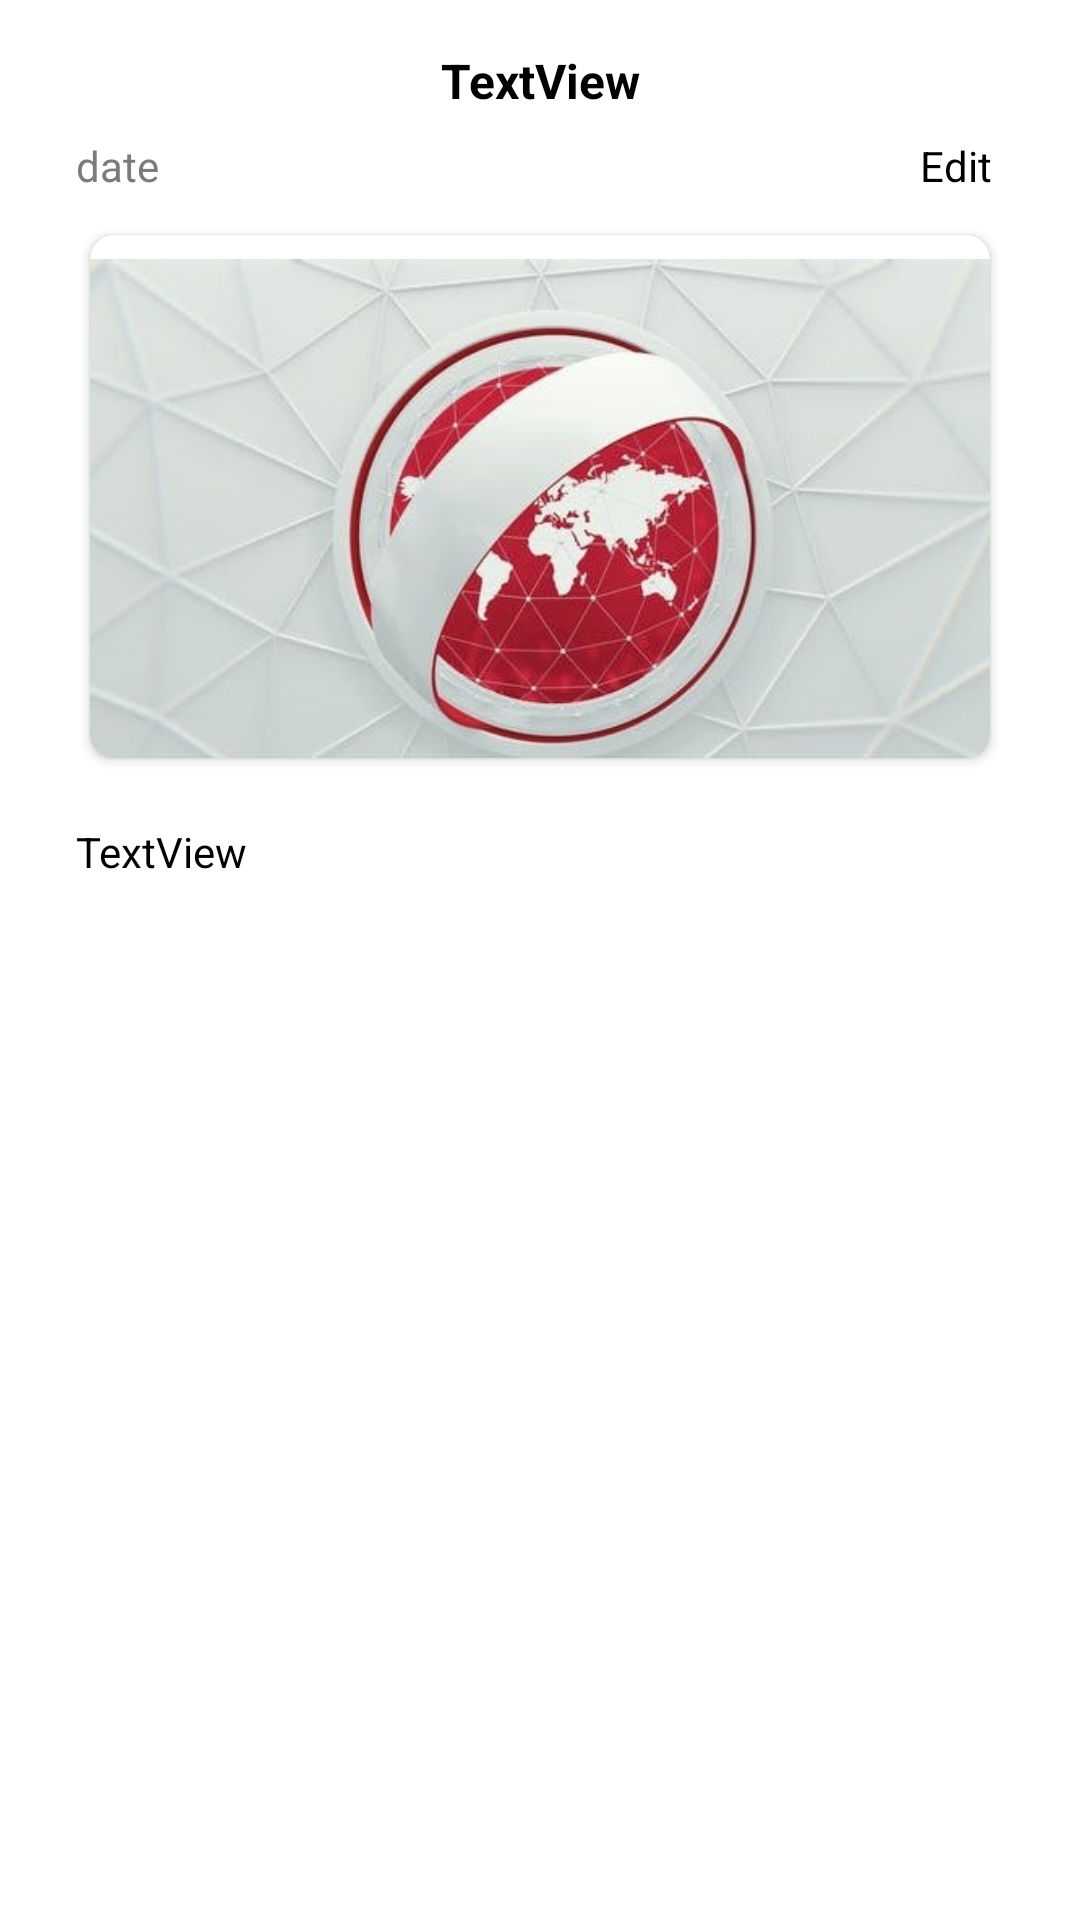

This screen was rendered from an Android layout file. Write that file and the resources it references.
<!-- AndroidManifest.xml: application theme Theme.MyNews -->
<!-- res/layout/fragment_news_article.xml -->
<?xml version="1.0" encoding="utf-8"?>
<androidx.constraintlayout.widget.ConstraintLayout xmlns:android="http://schemas.android.com/apk/res/android"
    xmlns:app="http://schemas.android.com/apk/res-auto"
    xmlns:tools="http://schemas.android.com/tools"
    android:layout_width="match_parent"
    android:layout_height="match_parent">

    <TextView
        android:id="@+id/tv_article_title"
        android:layout_width="wrap_content"
        android:layout_height="wrap_content"
        android:layout_marginTop="16dp"
        android:text="TextView"
        android:textColor="@color/black"
        android:textSize="16sp"
        android:textStyle="bold"
        app:layout_constraintEnd_toEndOf="parent"
        app:layout_constraintStart_toStartOf="parent"
        app:layout_constraintTop_toTopOf="parent" />

    <TextView
        android:id="@+id/tv_date"
        android:layout_width="wrap_content"
        android:layout_height="wrap_content"
        android:layout_marginTop="8dp"
        android:text="date"
        android:textColor="@color/gray"
        app:layout_constraintStart_toStartOf="@+id/guideline_vertical_start"
        app:layout_constraintTop_toBottomOf="@+id/tv_article_title" />


    <androidx.cardview.widget.CardView
        android:id="@+id/cardView"
        android:layout_width="0dp"
        android:layout_height="0dp"
        android:layout_marginTop="8dp"
        android:padding="10dp"
        app:cardCornerRadius="8dp"

        app:cardElevation="2dp"
        app:cardUseCompatPadding="true"
        app:layout_constraintDimensionRatio="H,5:3"
        app:layout_constraintEnd_toStartOf="@+id/guideline_vertical_end"
        app:layout_constraintStart_toStartOf="@+id/guideline_vertical_start"
        app:layout_constraintTop_toBottomOf="@+id/tv_date">

        <FrameLayout
            android:layout_width="match_parent"
            android:layout_height="wrap_content">

            <androidx.constraintlayout.widget.ConstraintLayout
                android:layout_width="match_parent"
                android:layout_height="match_parent">

                <ImageView
                    android:id="@+id/article_image"
                    android:layout_width="match_parent"
                    android:layout_height="match_parent"
                    android:layout_marginTop="8dp"
                    android:scaleType="fitXY"
                    android:src="@drawable/sample_image"
                    app:layout_constraintEnd_toEndOf="parent"
                    app:layout_constraintHeight_percent="0.6"
                    app:layout_constraintStart_toStartOf="parent"
                    app:layout_constraintTop_toTopOf="parent" />


            </androidx.constraintlayout.widget.ConstraintLayout>


        </FrameLayout>


    </androidx.cardview.widget.CardView>

    <androidx.constraintlayout.widget.Guideline
        android:id="@+id/guideline_vertical_start"
        android:layout_width="wrap_content"
        android:layout_height="wrap_content"
        android:orientation="vertical"
        app:layout_constraintGuide_percent="0.07" />
    <androidx.constraintlayout.widget.Guideline
        android:id="@+id/guideline_vertical_end"
        android:layout_width="wrap_content"
        android:layout_height="wrap_content"
        android:orientation="vertical"
        app:layout_constraintGuide_percent="0.93" />

    <TextView
        android:id="@+id/tv_content"
        android:layout_width="wrap_content"
        android:layout_height="wrap_content"
        android:layout_marginTop="16dp"
        android:gravity="start"
        android:scrollbars="vertical"
        android:text="TextView"
        android:textColor="@color/black"
        app:layout_constrainedWidth="true"
        app:layout_constraintBottom_toBottomOf="parent"
        app:layout_constraintEnd_toStartOf="@+id/guideline_vertical_end"
        app:layout_constraintHorizontal_bias="0.0"
        app:layout_constraintStart_toStartOf="@+id/guideline_vertical_start"
        app:layout_constraintTop_toBottomOf="@+id/cardView"
        app:layout_constraintVertical_bias="0.0" />

    <TextView
        android:id="@+id/tv_edit"
        android:layout_width="wrap_content"
        android:layout_height="wrap_content"
        android:layout_marginEnd="4dp"
        android:text="Edit"
        android:textColor="@color/black"
        app:layout_constraintEnd_toStartOf="@+id/iv_edit"
        app:layout_constraintTop_toTopOf="@+id/tv_date" />

    <ImageView
        android:id="@+id/iv_edit"
        android:layout_width="wrap_content"
        android:layout_height="wrap_content"
        android:src="@drawable/ic_edit"
        app:layout_constraintEnd_toStartOf="@+id/guideline_vertical_end"
        app:layout_constraintTop_toTopOf="@+id/tv_date" />
</androidx.constraintlayout.widget.ConstraintLayout>
<!-- resources referenced by this layout -->
<resources>
  <color name="black">#FF000000</color>
  <color name="gray">#7C7B7B</color>
  <!-- drawable sample_image: jpg bitmap (drawable, 55792 bytes) -->
  <style name="Theme.MyNews" parent="Theme.MaterialComponents.DayNight.NoActionBar">
          
          <item name="colorPrimary">@color/purple_500</item>
          <item name="colorPrimaryVariant">@color/purple_700</item>
          <item name="colorOnPrimary">@color/white</item>
          
          <item name="colorSecondary">@color/app_theme_color_dark</item>
          <item name="colorSecondaryVariant">@color/teal_700</item>
          <item name="colorOnSecondary">@color/black</item>
          
          <item name="android:statusBarColor" tools:targetApi="l">?attr/colorPrimaryVariant</item>
          
      </style>
  <color name="purple_500">#FF6200EE</color>
  <color name="purple_700">#FF3700B3</color>
  <color name="white">#FFFFFFFF</color>
  <color name="app_theme_color_dark">#08BFED</color>
  <color name="teal_700">#FF018786</color>
</resources>
